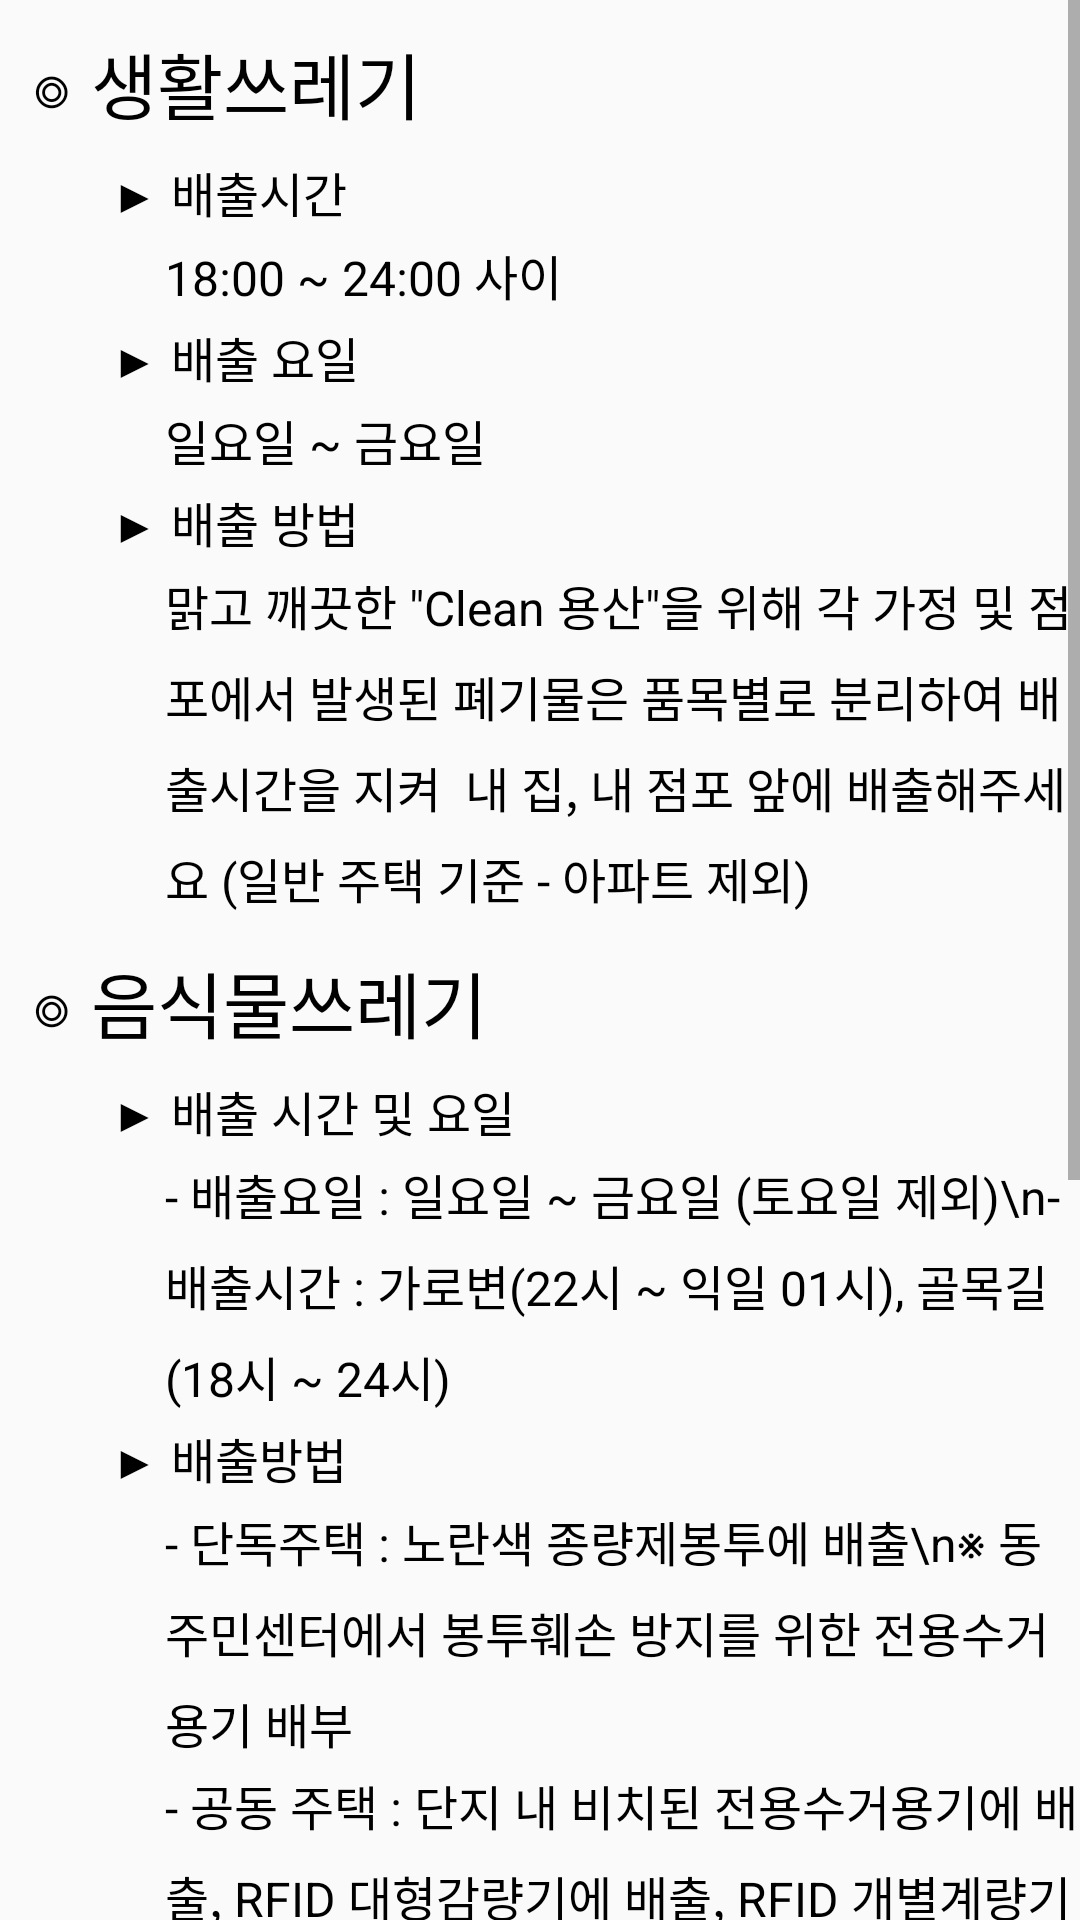

This screen was rendered from an Android layout file. Write that file and the resources it references.
<!-- AndroidManifest.xml: application theme AppTheme -->
<!-- res/layout/yongsan.xml -->
<?xml version="1.0" encoding="utf-8"?>
<ScrollView xmlns:android="http://schemas.android.com/apk/res/android"
    xmlns:app="http://schemas.android.com/apk/res-auto"
    android:layout_width="match_parent"
    android:layout_height="match_parent">

    <LinearLayout
        android:layout_width="match_parent"
        android:layout_height="wrap_content"
        android:orientation="vertical">

        <TextView
            android:id="@+id/textView372"
            android:layout_width="match_parent"
            android:layout_height="wrap_content"
            android:layout_weight="1"
            android:paddingBottom="5dp"
            android:paddingLeft="10dp"
            android:paddingTop="10dp"
            android:text="◎ 생활쓰레기"
            android:textColor="@android:color/black"
            android:textColorLink="@android:color/black"
            android:textSize="24sp" />

        <TextView
            android:id="@+id/textView373"
            android:layout_width="match_parent"
            android:layout_height="wrap_content"
            android:layout_weight="1"
            android:lineSpacingMultiplier="1.3"
            android:paddingBottom="2dp"
            android:paddingLeft="37dp"
            android:paddingTop="2dp"
            android:text="▶ 배출시간"
            android:textColor="@android:color/black"
            android:textSize="16sp" />

        <TextView
            android:id="@+id/textView433"
            android:layout_width="match_parent"
            android:layout_height="wrap_content"
            android:layout_weight="1"
            android:lineSpacingMultiplier="1.3"
            android:paddingBottom="2dp"
            android:paddingLeft="55dp"
            android:paddingTop="2dp"
            android:text="18:00 ~ 24:00 사이"
            android:textColor="@android:color/black"
            android:textColorLink="@color/blue"
            android:textSize="16sp" />

        <TextView
            android:id="@+id/textView439"
            android:layout_width="match_parent"
            android:layout_height="wrap_content"
            android:layout_weight="1"
            android:lineSpacingMultiplier="1.3"
            android:paddingBottom="2dp"
            android:paddingLeft="37dp"
            android:paddingTop="2dp"
            android:text="▶ 배출 요일"
            android:textColor="@android:color/black"
            android:textSize="16sp" />

        <TextView
            android:id="@+id/textView440"
            android:layout_width="match_parent"
            android:layout_height="wrap_content"
            android:layout_weight="1"
            android:lineSpacingMultiplier="1.3"
            android:paddingBottom="2dp"
            android:paddingLeft="55dp"
            android:paddingTop="2dp"
            android:text="일요일 ~ 금요일"
            android:textColor="@android:color/black"
            android:textColorLink="@color/blue"
            android:textSize="16sp" />

        <TextView
            android:id="@+id/textView441"
            android:layout_width="match_parent"
            android:layout_height="wrap_content"
            android:layout_weight="1"
            android:lineSpacingMultiplier="1.3"
            android:paddingBottom="2dp"
            android:paddingLeft="37dp"
            android:paddingTop="2dp"
            android:text="▶ 배출 방법"
            android:textColor="@android:color/black"
            android:textSize="16sp" />

        <TextView
            android:id="@+id/textView442"
            android:layout_width="match_parent"
            android:layout_height="wrap_content"
            android:layout_weight="1"
            android:lineSpacingMultiplier="1.3"
            android:paddingBottom="2dp"
            android:paddingLeft="55dp"
            android:paddingTop="2dp"
            android:text='맑고 깨끗한 "Clean 용산"을 위해 각 가정 및 점포에서 발생된 폐기물은 품목별로 분리하여 배출시간을 지켜  내 집, 내 점포 앞에 배출해주세요 (일반 주택 기준 - 아파트 제외)'
            android:textColor="@android:color/black"
            android:textColorLink="@color/blue"
            android:textSize="16sp" />

        <TextView
            android:id="@+id/textView443"
            android:layout_width="match_parent"
            android:layout_height="wrap_content"
            android:layout_weight="1"
            android:paddingBottom="5dp"
            android:paddingLeft="10dp"
            android:paddingTop="10dp"
            android:text="◎ 음식물쓰레기"
            android:textColor="@android:color/black"
            android:textColorLink="@android:color/black"
            android:textSize="24sp" />

        <TextView
            android:id="@+id/textView444"
            android:layout_width="match_parent"
            android:layout_height="wrap_content"
            android:layout_weight="1"
            android:lineSpacingMultiplier="1.3"
            android:paddingBottom="2dp"
            android:paddingLeft="37dp"
            android:paddingTop="2dp"
            android:text="▶ 배출 시간 및 요일"
            android:textColor="@android:color/black"
            android:textSize="16sp" />

        <TextView
            android:id="@+id/textView445"
            android:layout_width="match_parent"
            android:layout_height="wrap_content"
            android:layout_weight="1"
            android:lineSpacingMultiplier="1.3"
            android:paddingBottom="2dp"
            android:paddingLeft="55dp"
            android:paddingTop="2dp"
            android:text="- 배출요일 : 일요일 ~ 금요일 (토요일 제외)\n- 배출시간 : 가로변(22시 ~ 익일 01시), 골목길(18시 ~ 24시)"
            android:textColor="@android:color/black"
            android:textColorLink="@color/blue"
            android:textSize="16sp" />

        <TextView
            android:id="@+id/textView450"
            android:layout_width="match_parent"
            android:layout_height="wrap_content"
            android:layout_weight="1"
            android:lineSpacingMultiplier="1.3"
            android:paddingBottom="2dp"
            android:paddingLeft="37dp"
            android:paddingTop="2dp"
            android:text="▶ 배출방법"
            android:textColor="@android:color/black"
            android:textSize="16sp" />

        <TextView
            android:id="@+id/textView451"
            android:layout_width="match_parent"
            android:layout_height="wrap_content"
            android:layout_weight="1"
            android:lineSpacingMultiplier="1.3"
            android:paddingBottom="2dp"
            android:paddingLeft="55dp"
            android:paddingTop="2dp"
            android:text="- 단독주택 : 노란색 종량제봉투에 배출\n※ 동주민센터에서 봉투훼손 방지를 위한 전용수거용기 배부"
            android:textColor="@android:color/black"
            android:textColorLink="@color/blue"
            android:textSize="16sp" />

        <TextView
            android:id="@+id/textView452"
            android:layout_width="match_parent"
            android:layout_height="wrap_content"
            android:layout_weight="1"
            android:lineSpacingMultiplier="1.3"
            android:paddingBottom="2dp"
            android:paddingLeft="55dp"
            android:paddingTop="2dp"
            android:text="- 공동 주택 : 단지 내 비치된 전용수거용기에 배출, RFID 대형감량기에 배출, RFID 개별계량기에 배출"
            android:textColor="@android:color/black"
            android:textColorLink="@color/blue"
            android:textSize="16sp" />

        <TextView
            android:id="@+id/textView453"
            android:layout_width="match_parent"
            android:layout_height="wrap_content"
            android:layout_weight="1"
            android:paddingBottom="5dp"
            android:paddingLeft="10dp"
            android:paddingTop="10dp"
            android:text="◎ 대형폐기물"
            android:textColor="@android:color/black"
            android:textColorLink="@android:color/black"
            android:textSize="24sp" />

        <TextView
            android:id="@+id/textView454"
            android:layout_width="match_parent"
            android:layout_height="wrap_content"
            android:layout_weight="1"
            android:lineSpacingMultiplier="1.3"
            android:paddingBottom="2dp"
            android:paddingLeft="37dp"
            android:paddingTop="2dp"
            android:text="▶ 배출방법"
            android:textColor="@android:color/black"
            android:textSize="16sp" />

        <TextView
            android:id="@+id/textView455"
            android:layout_width="match_parent"
            android:layout_height="wrap_content"
            android:layout_weight="1"
            android:lineSpacingMultiplier="1.3"
            android:paddingBottom="2dp"
            android:paddingLeft="55dp"
            android:paddingTop="2dp"
            android:text="동주민센터 또는 인터넷(구청 홈페이지)으로 신고\n※ 폐소형 가전제품은 무료배출(수거)합니다."
            android:textColor="@android:color/black"
            android:textColorLink="@color/blue"
            android:textSize="16sp" />

        <TextView
            android:id="@+id/textView456"
            android:layout_width="match_parent"
            android:layout_height="wrap_content"
            android:layout_weight="1"
            android:lineSpacingMultiplier="1.3"
            android:paddingBottom="2dp"
            android:paddingLeft="37dp"
            android:paddingTop="2dp"
            android:text="▶ 처리과정"
            android:textColor="@android:color/black"
            android:textSize="16sp" />

        <com.github.chrisbanes.photoview.PhotoView
            android:id="@+id/imageView8"
            android:layout_width="match_parent"
            android:layout_height="100dp"
            android:layout_weight="1"
            android:src="@drawable/yongsan1" />

        <LinearLayout
            android:layout_width="match_parent"
            android:layout_height="match_parent"
            android:layout_weight="1"
            android:orientation="horizontal">

            <TextView
                android:id="@+id/textView350"
                android:layout_width="match_parent"
                android:layout_height="wrap_content"
                android:layout_weight="1"
                android:gravity="center"
                android:lineSpacingMultiplier="1.3"
                android:paddingBottom="10dp"
                android:paddingTop="10dp"
                android:text="[대형 폐기물 신청 바로가기]"
                android:textColor="@android:color/black"
                android:textColorLink="@color/blue" />

            <TextView
                android:id="@+id/textView351"
                android:layout_width="match_parent"
                android:layout_height="wrap_content"
                android:layout_weight="1"
                android:gravity="center"
                android:lineSpacingMultiplier="1.3"
                android:paddingBottom="10dp"
                android:paddingTop="10dp"
                android:text="[품목별 수수료 보기]"
                android:textColor="@android:color/black"
                android:textColorLink="@color/blue" />
        </LinearLayout>

        <TextView
            android:id="@+id/textView457"
            android:layout_width="match_parent"
            android:layout_height="wrap_content"
            android:layout_weight="1"
            android:paddingBottom="5dp"
            android:paddingLeft="20dp"
            android:paddingTop="5dp"
            android:text="※ 출처 \n [ 용산구청 홈페이지 바로가기 ]"
            android:textColor="@android:color/black"
            android:textColorLink="@color/blue"
            android:textSize="14sp" />

    </LinearLayout>
</ScrollView>
<!-- resources referenced by this layout -->
<resources>
  <!-- drawable yongsan1: png bitmap (drawable, 17652 bytes) -->
  <style name="AppTheme" parent="Theme.AppCompat.Light.NoActionBar">
  
          
          <item name="colorPrimary">@color/colorPrimary</item>
          <item name="colorPrimaryDark">@color/colorPrimaryDark</item>
          <item name="colorAccent">@color/colorAccent</item>
          <item name="android:windowDrawsSystemBarBackgrounds">true</item>
          <item name="android:statusBarColor">#00000000</item>
          <item name="android:windowTranslucentStatus">true</item>
          <item name="windowActionBar">false</item>
          <item name="windowNoTitle">true</item>
          <item name="android:fitsSystemWindows">true</item>
      </style>
  <!-- not gathered from this repository: default colours our renderer supplied (Android Studio template values) -->
  <color name="colorPrimary">#FF6200EE</color>
  <color name="colorPrimaryDark">#FF3700B3</color>
  <color name="colorAccent">#FF03DAC5</color>
</resources>
